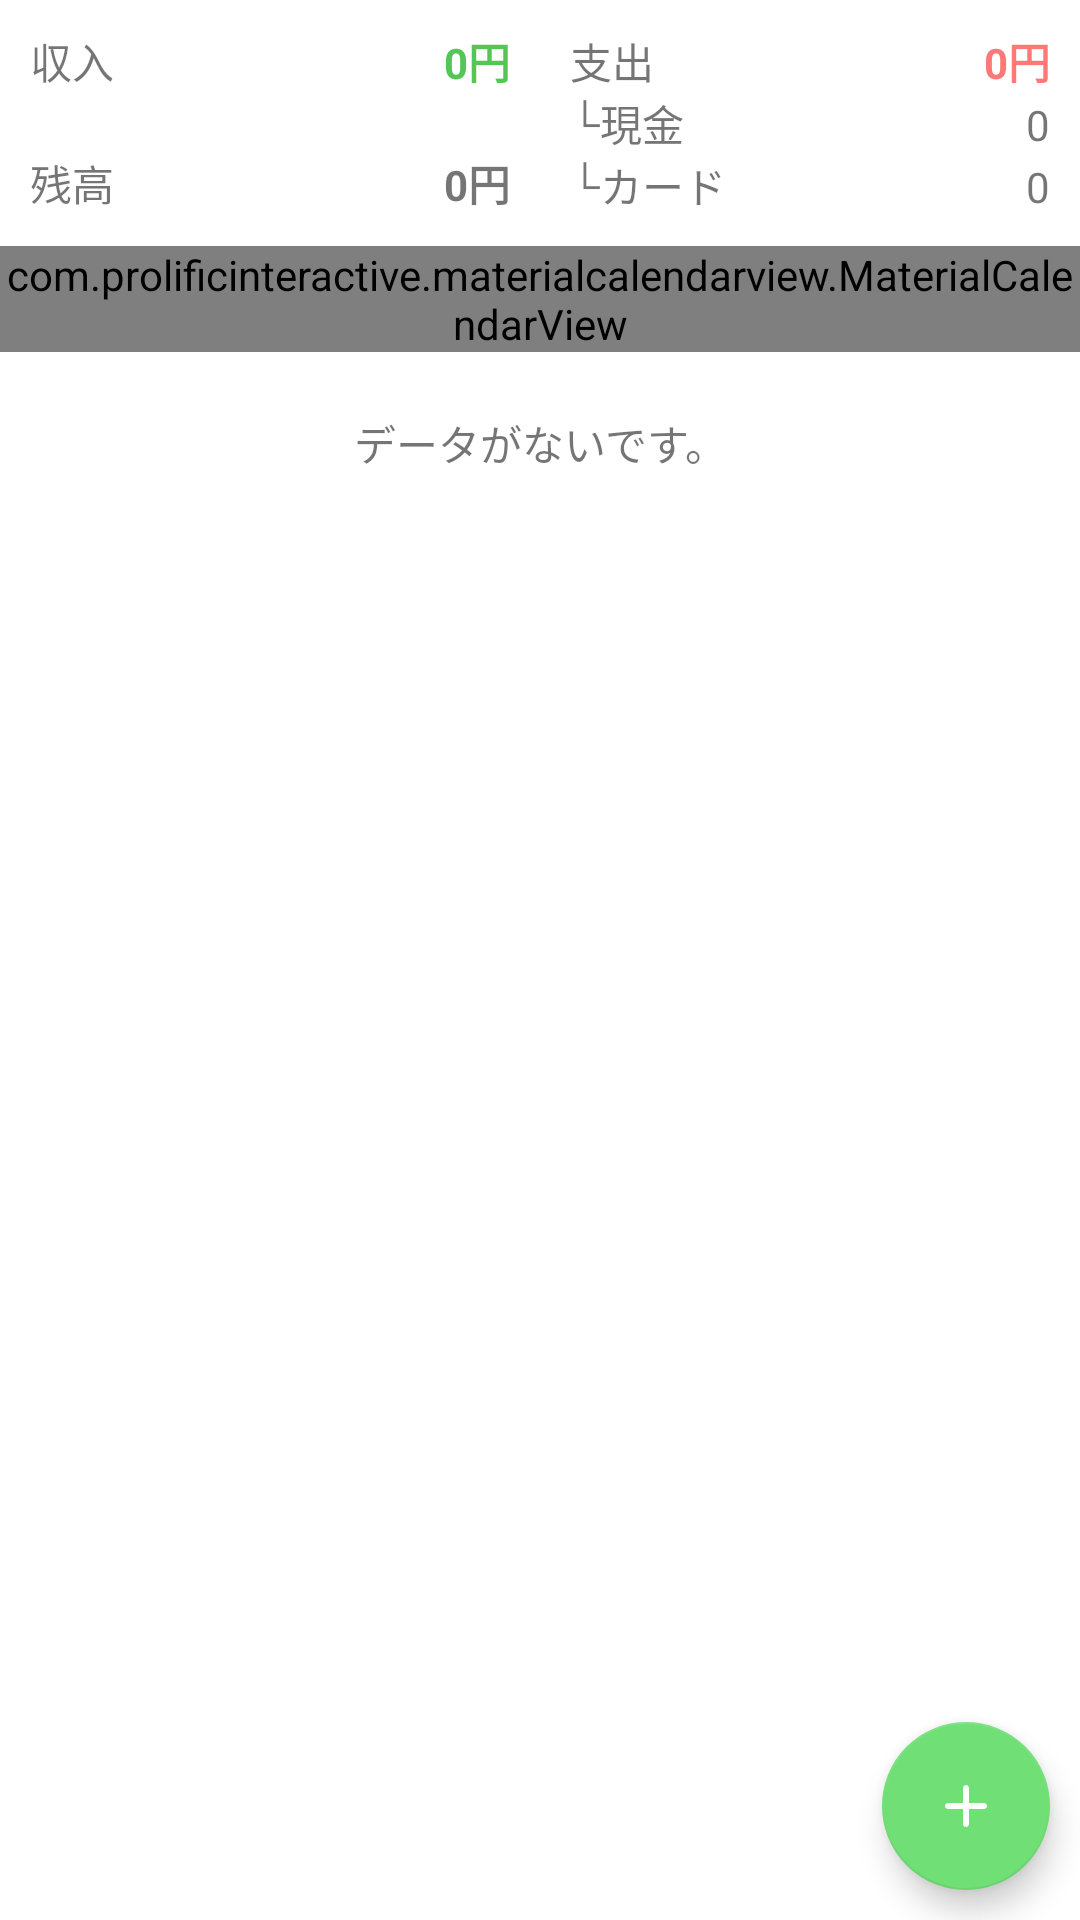

Layout XML and referenced resources for this Android screen:
<!-- AndroidManifest.xml: application theme Theme.Kaji_pocket -->
<!-- res/layout/fragment_month.xml -->
<?xml version="1.0" encoding="utf-8"?>
<RelativeLayout
    xmlns:android="http://schemas.android.com/apk/res/android"
    xmlns:app="http://schemas.android.com/apk/res-auto"
    android:layout_width="match_parent"
    android:layout_height="match_parent"
    android:fillViewport="true">
    <ScrollView
        android:layout_width="match_parent"
        android:layout_height="match_parent"
        android:fillViewport="true">
        <androidx.constraintlayout.widget.ConstraintLayout
            android:layout_width="match_parent"
            android:layout_height="wrap_content">
            
            <LinearLayout
                android:id="@+id/monthTopLayout"
                android:layout_width="0dp"
                android:layout_height="wrap_content"
                android:orientation="horizontal"
                android:weightSum="2"
                app:layout_constraintEnd_toEndOf="parent"
                app:layout_constraintStart_toStartOf="parent"
                app:layout_constraintTop_toTopOf="parent">

                <LinearLayout
                    android:layout_width="fill_parent"
                    android:layout_height="wrap_content"
                    android:layout_weight="1"
                    android:orientation="vertical">

                    <LinearLayout
                        android:id="@+id/monthIncomeLayout"
                        android:layout_width="wrap_content"
                        android:layout_height="wrap_content"
                        android:orientation="horizontal"
                        android:padding="10dp"
                        app:layout_constraintStart_toStartOf="parent"
                        app:layout_constraintTop_toTopOf="parent">

                        <TextView
                            android:id="@+id/monthIncomeTitle"
                            android:layout_width="wrap_content"
                            android:layout_height="wrap_content"
                            android:layout_gravity="left"
                            android:text="@string/income" />

                        <View
                            android:layout_width="0dp"
                            android:layout_height="0dp"
                            android:layout_weight="1" />

                        <TextView
                            android:id="@+id/monthIncomeValue"
                            android:layout_width="wrap_content"
                            android:layout_height="wrap_content"
                            android:text="@string/amount0_big"
                            android:textColor="@color/green"
                            android:textStyle="bold" />
                    </LinearLayout>

                    <LinearLayout
                        android:id="@+id/monthCashLayout"
                        android:layout_width="wrap_content"
                        android:layout_height="wrap_content"
                        android:orientation="horizontal"
                        android:padding="10dp"
                        app:layout_constraintStart_toStartOf="parent"
                        app:layout_constraintTop_toBottomOf="@+id/monthIncomeLayout">

                        <TextView
                            android:id="@+id/monthBalanceTitle"
                            android:layout_width="wrap_content"
                            android:layout_height="wrap_content"
                            android:layout_gravity="left"
                            android:text="@string/balance" />

                        <View
                            android:layout_width="0dp"
                            android:layout_height="0dp"
                            android:layout_weight="1" />

                        <TextView
                            android:id="@+id/monthBalanceValue"
                            android:layout_width="wrap_content"
                            android:layout_height="wrap_content"
                            android:text="@string/amount0_big"
                            android:textStyle="bold" />
                    </LinearLayout>

                </LinearLayout>

                <LinearLayout
                    android:id="@+id/monthExpenditure"
                    android:layout_width="wrap_content"
                    android:layout_height="wrap_content"
                    android:layout_weight="1"
                    android:padding="10dp"
                    android:orientation="vertical">
                    <LinearLayout
                        android:layout_width="wrap_content"
                        android:layout_height="wrap_content"
                        android:orientation="horizontal">
                        <TextView
                            android:id="@+id/monthExpenditureTitle"
                            android:layout_width="wrap_content"
                            android:layout_height="wrap_content"
                            android:layout_gravity="left"
                            android:text="@string/expenditure" />

                        <View
                            android:layout_width="0dp"
                            android:layout_height="0dp"
                            android:layout_weight="1" />

                        <TextView
                            android:id="@+id/monthExpenditureValue"
                            android:layout_width="wrap_content"
                            android:layout_height="wrap_content"
                            android:text="@string/amount0_big"
                            android:textColor="@color/red"
                            android:textStyle="bold" />
                    </LinearLayout>
                    <LinearLayout
                        android:layout_width="wrap_content"
                        android:layout_height="wrap_content"
                        android:orientation="vertical">
                        <LinearLayout
                            android:layout_width="wrap_content"
                            android:layout_height="wrap_content">
                            <TextView
                                android:layout_width="wrap_content"
                                android:layout_height="wrap_content"
                                android:text="@string/cash_underbar" />
                            <View
                                android:layout_width="0dp"
                                android:layout_height="0dp"
                                android:layout_weight="1"/>
                            <TextView
                                android:id="@+id/monthExpenditureCashValue"
                                android:layout_width="wrap_content"
                                android:layout_height="wrap_content"
                                android:text="@string/zero" />
                        </LinearLayout>
                        <LinearLayout
                            android:layout_width="wrap_content"
                            android:layout_height="wrap_content">
                            <TextView
                                android:layout_width="wrap_content"
                                android:layout_height="wrap_content"
                                android:text="@string/card_underbar" />
                            <View
                                android:layout_width="0dp"
                                android:layout_height="0dp"
                                android:layout_weight="1"/>
                            <TextView
                                android:id="@+id/monthExpenditureCardValue"
                                android:layout_width="wrap_content"
                                android:layout_height="wrap_content"
                                android:text="@string/zero" />
                        </LinearLayout>
                    </LinearLayout>
                </LinearLayout>
            </LinearLayout>
            
            <com.prolificinteractive.materialcalendarview.MaterialCalendarView
                android:id="@+id/monthCalendar"
                android:layout_width="match_parent"
                android:layout_height="wrap_content"
                android:padding="0dp"
                app:mcv_arrowColor="@color/black"
                app:mcv_dateTextAppearance="@color/lifeBlack"
                app:layout_constraintEnd_toEndOf="parent"
                app:layout_constraintStart_toStartOf="parent"
                app:layout_constraintTop_toBottomOf="@+id/monthTopLayout" />
            
            <androidx.constraintlayout.widget.ConstraintLayout
                android:id="@+id/restLayout"
                android:layout_width="0dp"
                android:layout_height="wrap_content"
                android:paddingTop="20dp"
                android:paddingBottom="50dp"
                app:layout_constraintTop_toBottomOf="@+id/monthCalendar"
                app:layout_constraintStart_toStartOf="parent"
                app:layout_constraintEnd_toEndOf="parent">

                <TextView
                    android:id="@+id/noDataNotification"
                    android:layout_width="wrap_content"
                    android:layout_height="wrap_content"
                    android:text="@string/no_data_notification"
                    app:layout_constraintBottom_toBottomOf="parent"
                    app:layout_constraintEnd_toEndOf="parent"
                    app:layout_constraintStart_toStartOf="parent"
                    app:layout_constraintTop_toTopOf="parent" />

                <androidx.recyclerview.widget.RecyclerView
                    android:id="@+id/month_recyclerView"
                    android:layout_width="0dp"
                    android:layout_height="100dp"
                    android:visibility="gone"
                    app:layout_constraintBottom_toBottomOf="parent"
                    app:layout_constraintEnd_toEndOf="parent"
                    app:layout_constraintStart_toStartOf="parent"
                    app:layout_constraintTop_toTopOf="parent" />


            </androidx.constraintlayout.widget.ConstraintLayout>
            
        </androidx.constraintlayout.widget.ConstraintLayout>
    </ScrollView>

    <com.google.android.material.floatingactionbutton.FloatingActionButton
        android:id="@+id/addButtonMonth"
        android:layout_width="wrap_content"
        android:layout_height="wrap_content"
        android:layout_alignParentEnd="true"

        android:layout_alignParentBottom="true"
        android:layout_marginStart="10dp"
        android:layout_marginTop="10dp"
        android:layout_marginEnd="10dp"
        android:layout_marginBottom="10dp"
        android:src="@drawable/ic_send"
        app:tint="@color/white" />
</RelativeLayout>
<!-- resources referenced by this layout -->
<resources>
  <color name="black">#FF000000</color>
  <color name="green">#53C657</color>
  <color name="lifeBlack">#191919</color>
  <color name="red">#FF7878</color>
  <color name="white">#FFFFFFFF</color>
  <!-- drawable ic_send (drawable) -->
  <vector xmlns:android="http://schemas.android.com/apk/res/android"
      android:width="24dp"
      android:height="24dp"
      android:viewportWidth="24"
      android:viewportHeight="24"
      android:tint="#929292">
      <path
          android:fillColor="@android:color/white"
          android:pathData="M18,13h-5v5c0,0.55 -0.45,1 -1,1s-1,-0.45 -1,-1v-5H6c-0.55,0 -1,-0.45 -1,-1s0.45,-1 1,-1h5V6c0,-0.55 0.45,-1 1,-1s1,0.45 1,1v5h5c0.55,0 1,0.45 1,1s-0.45,1 -1,1z"/>
  </vector>
  <string name="amount0_big">0円</string>
  <string name="balance">残高</string>
  <string name="card_underbar">└カード</string>
  <string name="cash_underbar">└現金</string>
  <string name="expenditure">支出</string>
  <string name="income">収入</string>
  <string name="no_data_notification">データがないです。</string>
  <string name="zero" translatable="false">0</string>
  <style name="Theme.Kaji_pocket" parent="Theme.MaterialComponents.DayNight.DarkActionBar">
          
          <item name="colorPrimary">@color/lifeGreen</item>
          <item name="colorPrimaryVariant">@color/lifeGreen_dark</item>
          <item name="colorOnPrimary">@color/white</item>
          
          <item name="colorSecondary">@color/lifeGreen</item>
          <item name="colorSecondaryVariant">@color/lifeGreen_dark</item>
          <item name="colorOnSecondary">@color/lifeBlack</item>
          
          <item name="android:statusBarColor" tools:targetApi="l">?attr/colorPrimaryVariant</item>
          
      </style>
  <color name="lifeGreen">#70DF75</color>
  <color name="lifeGreen_dark">#58955B</color>
</resources>
